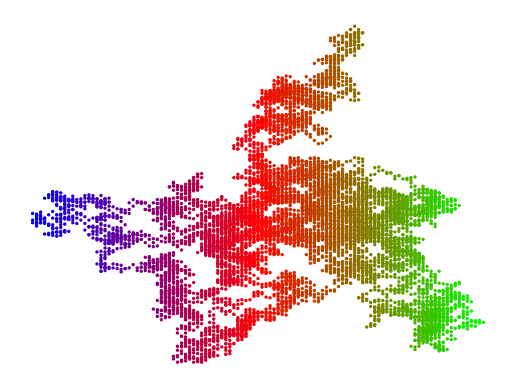

Python code for this plot:
# matplotlib_新進測試13_前pie後scatter

print("------------------------------------------------------------")  # 60個

# 共同
import os
import sys
import math
import random
import numpy as np
import pandas as pd
import matplotlib.pyplot as plt

font_filename = "C:/_git/vcs/_1.data/______test_files1/_font/msch.ttf"
# 設定中文字型及負號正確顯示
# 設定中文字型檔
plt.rcParams["font.sans-serif"] = "Microsoft JhengHei"  # 將字體換成 Microsoft JhengHei
# 設定負號
plt.rcParams["axes.unicode_minus"] = False  # 讓負號可正常顯示
plt.rcParams["font.size"] = 12  # 設定字型大小

print("------------------------------------------------------------")  # 60個

import time

print("------------------------------------------------------------")  # 60個
"""
# OK 但搬遷有問題

# 構造數據
edu = [0.2515, 0.3724, 0.3336, 0.0368, 0.0057]
labels = ["中專", "大專", "本科", "碩士", "其他"]

# 添加修飾的餅圖
explode = [0, 0.1, 0, 0, 0]  # 生成數據，用于突出顯示大專學歷人群
colors = ["#9999ff", "#ff9999", "#7777aa", "#2442aa", "#dd5555"]  # 自定義顏色

# 繪制餅圖

plt.pie(
    x=edu,  # 繪圖數據
    explode=explode,  # 突出顯示大專人群
    labels=labels,  # 添加教育水平標簽
    colors=colors,  # 設置餅圖的自定義填充色
    autopct="%.1f%%",  # 設置百分比的格式，這里保留一位小數
    pctdistance=0.8,  # 設置百分比標簽與圓心的距離
    labeldistance=1.1,  # 設置教育水平標簽與圓心的距離
    startangle=180,  # 設置餅圖的初始角度
    radius=1.2,  # 設置餅圖的半徑
    counterclock=False,  # 是否逆時針，這里設置為順時針方向
    wedgeprops={"linewidth": 1.5, "edgecolor": "green"},  # 設置餅圖內外邊界的屬性值
    textprops={"fontsize": 10, "color": "black"},  # 設置文本標簽的屬性值
)

plt.show()


print("------------------------------------------------------------")  # 60個

# 構建序列
data1 = pd.Series(
    {"中專": 0.2515, "大專": 0.3724, "本科": 0.3336, "碩士": 0.0368, "其他": 0.0057}
)
print(data1)
data1.name = ""
# 控制餅圖為正圓
plt.axes(aspect="equal")
# plot方法對序列進行繪圖
data1.plot(
    kind="pie",  # 選擇圖形類型
    autopct="%.1f%%",  # 餅圖中添加數值標簽
    radius=1,  # 設置餅圖的半徑
    startangle=180,  # 設置餅圖的初始角度
    counterclock=False,  # 將餅圖的順序設置為順時針方向
    title="失信用戶的受教育水平分布",  # 為餅圖添加標題
    wedgeprops={"linewidth": 1.5, "edgecolor": "green"},  # 設置餅圖內外邊界的屬性值
    textprops={"fontsize": 10, "color": "black"},  # 設置文本標簽的屬性值
)

plt.show()


print("------------------------------------------------------------")  # 60個


import matplotlib.pyplot as plt
from pylab import mpl

plt.rcParams["font.family"] = ["Microsoft JhengHei"]

country = ["美國", "澳洲", "日本", "歐洲", "英國"]
pou = [10543, 2105, 1190, 3346, 980]

plt.pie(pou, labels=country, explode=(0, 0, 0.2, 0, 0), autopct="%1.2f%%")  # 繪製圓餅圖

plt.show()


print("------------------------------------------------------------")  # 60個

print("------------------------------------------------------------")  # 60個
print("------------------------------------------------------------")  # 60個
print("------------------------------------------------------------")  # 60個
print("------------------------------------------------------------")  # 60個
print("------------------------------------------------------------")  # 60個
print("------------------------------------------------------------")  # 60個

N = 50  # 色彩數列的點數
colorused = ["b", "c", "g", "k", "m", "r", "y"]  # 定義顏色
colors = []  # 建立色彩數列
for i in range(N):  # 隨機設定顏色
    colors.append(np.random.choice(colorused))
x = np.linspace(0.0, 2 * np.pi, N)  # 建立 50 個點
y1 = np.sin(x)
plt.scatter(x, y1, c=colors, marker="*")  # 繪製 sine
y2 = np.cos(x)
plt.scatter(x, y2, c=colors, marker="s")  # 繪製 cos
plt.show()

print("------------------------------------------------------------")  # 60個

points = 30
colorused = ["b", "c", "g", "k", "m", "r", "y"]  # 定義顏色
colors = []  # 建立色彩數列
for i in range(points):  # 隨機設定顏色
    colors.append(np.random.choice(colorused))
x = np.random.randint(1, 11, points)  # 建立 x
y = np.random.randint(1, 11, points)  # 建立 y
size = (points * np.random.rand(points)) ** 2  # 散點大小數列
plt.scatter(x, y, s=size, c=colors)  # 繪製散點
plt.xticks(np.arange(0, 12, step=1.0))  # x 軸刻度
plt.yticks(np.arange(0, 12, step=1.0))  # y 軸刻度
plt.show()

print("------------------------------------------------------------")  # 60個


x = np.linspace(0, 5, 500)  # 含500個元素的陣列
y = 1 - 0.5 * np.abs(x - 2)  # y陣列的變化
plt.scatter(x, y, s=50, c=x, cmap="rainbow")  # 色彩隨 x 軸值變化
plt.show()

print("------------------------------------------------------------")  # 60個

x = np.linspace(0, 5, 500)  # 含500個元素的陣列
y = 1 - 0.5 * np.abs(x - 2)  # y陣列的變化
plt.scatter(x, y, s=50, c=y, cmap="rainbow")  # 色彩隨 y 軸值變化
plt.colorbar()  # 色彩條
plt.show()

print("------------------------------------------------------------")  # 60個

N = 100
x = np.random.random(N)  # 建立x軸100個隨機數字
y = np.random.random(N)  # 建立y軸100個隨機數字
plt.scatter(x, y, s=N, c=x, cmap="brg")  # 繪製散點圖
plt.show()
"""
print("------------------------------------------------------------")  # 60個


def loc(index):
    # 處理座標的移動
    x_mov = random.choice([-3, 3])  # 隨機x軸移動值
    xloc = x[index - 1] + x_mov  # 計算x軸新位置
    y_mov = random.choice([-5, -1, 1, 5])  # 隨機y軸移動值
    yloc = y[index - 1] + y_mov  # 計算y軸新位置
    x.append(xloc)  # x軸新位置加入串列
    y.append(yloc)  # y軸新位置加入串列


num = 10000  # 設定隨機點的數量
x = [0]  # 設定第一次執行x座標
y = [0]  # 設定第一次執行y座標

for i in range(1, num):  # 建立點的座標
    loc(i)
t = x  # 色彩隨x軸變化
plt.scatter(x, y, s=2, c=t, cmap="brg")
plt.axis("off")  # 隱藏座標
plt.show()

print("------------------------------------------------------------")  # 60個


print("------------------------------------------------------------")  # 60個


print("------------------------------------------------------------")  # 60個

""" fail
#zip 高級組合法

xx = [1, 2, 3, 4]
yy = [5, 6, 7, 8]
list(zip(xx, yy))

Z = list(zip(X, Y))
print(Z)

plt.scatter(X, Y, s = 50, c = Z)
plt.show()
"""


print("------------------------------------------------------------")  # 60個
print("作業完成")
print("------------------------------------------------------------")  # 60個


"""

edu = [0.2515,0.3724,0.3336,0.0368,0.0057]
plt.pie(x = edu, # 繪圖數據
labels = labels, # 添加教育水平標簽
autopct = '%.1f%%' # 設置百分比的格式，這里保留一位小數


# 將橫、縱坐標軸標準化處理，確保餅圖是一個正圓，否則為橢圓
plt.axes(aspect = 'equal')

"""
